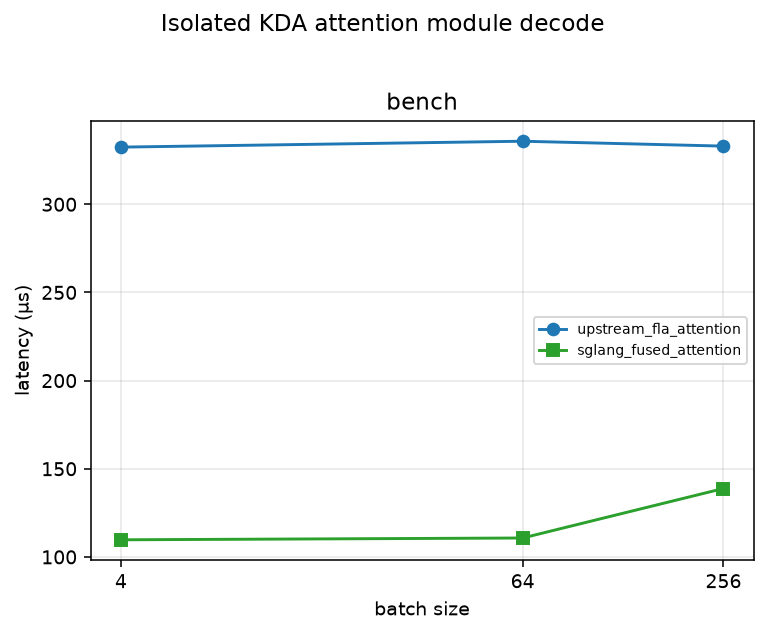

Source data for this figure (header and first rows):
backend, batch, latency_us, tokens_s, hidden_size, heads, head_dim, conv_size, activation_dtype, state_dtype
upstream_fla_attention, 4, 332.4, 12034, 2048, 16, 128, 4, bfloat16, float32
sglang_fused_attention, 4, 109.7, 36459, 2048, 16, 128, 4, bfloat16, float32
upstream_fla_attention, 64, 335.8, 190616, 2048, 16, 128, 4, bfloat16, float32
sglang_fused_attention, 64, 110.7, 577996, 2048, 16, 128, 4, bfloat16, float32
upstream_fla_attention, 256, 333, 768807, 2048, 16, 128, 4, bfloat16, float32
sglang_fused_attention, 256, 138.8, 1844366, 2048, 16, 128, 4, bfloat16, float32
